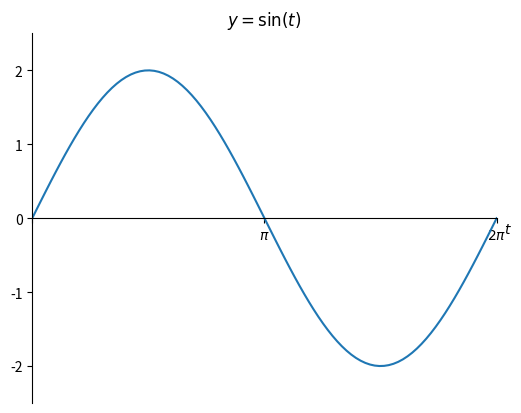

The matplotlib source for this figure:
import matplotlib.pyplot as plt
import numpy as np
 
fig = plt.figure(facecolor='white')
x = np.linspace(0,2*np.pi,100)
y = 2*np.sin(x)
 
ax = fig.add_subplot(1,1,1, aspect='equal')
ax.set_title(r'$y=\sin(t)$')
ax.plot(x,y)
ax.spines['left'].set_position('zero')
ax.spines['right'].set_color('none')
ax.spines['bottom'].set_position('zero')
ax.spines['top'].set_color('none')
ax.xaxis.set_ticks_position('bottom')
ax.yaxis.set_ticks_position('left')
ax.autoscale_view(tight=True)
ax.set_ylim(-2.5,2.5)
ax.set_xlim((0,2*np.pi))
ax.set_xticks([0,np.pi,2*np.pi])
ax.set_xticklabels(['', r'$\pi$', r'$2\pi$'])
ax.text(2*np.pi + .1, -.2, r'$t$') # Manually adjusted
 
plt.savefig('plot.pdf')
plt.show()
